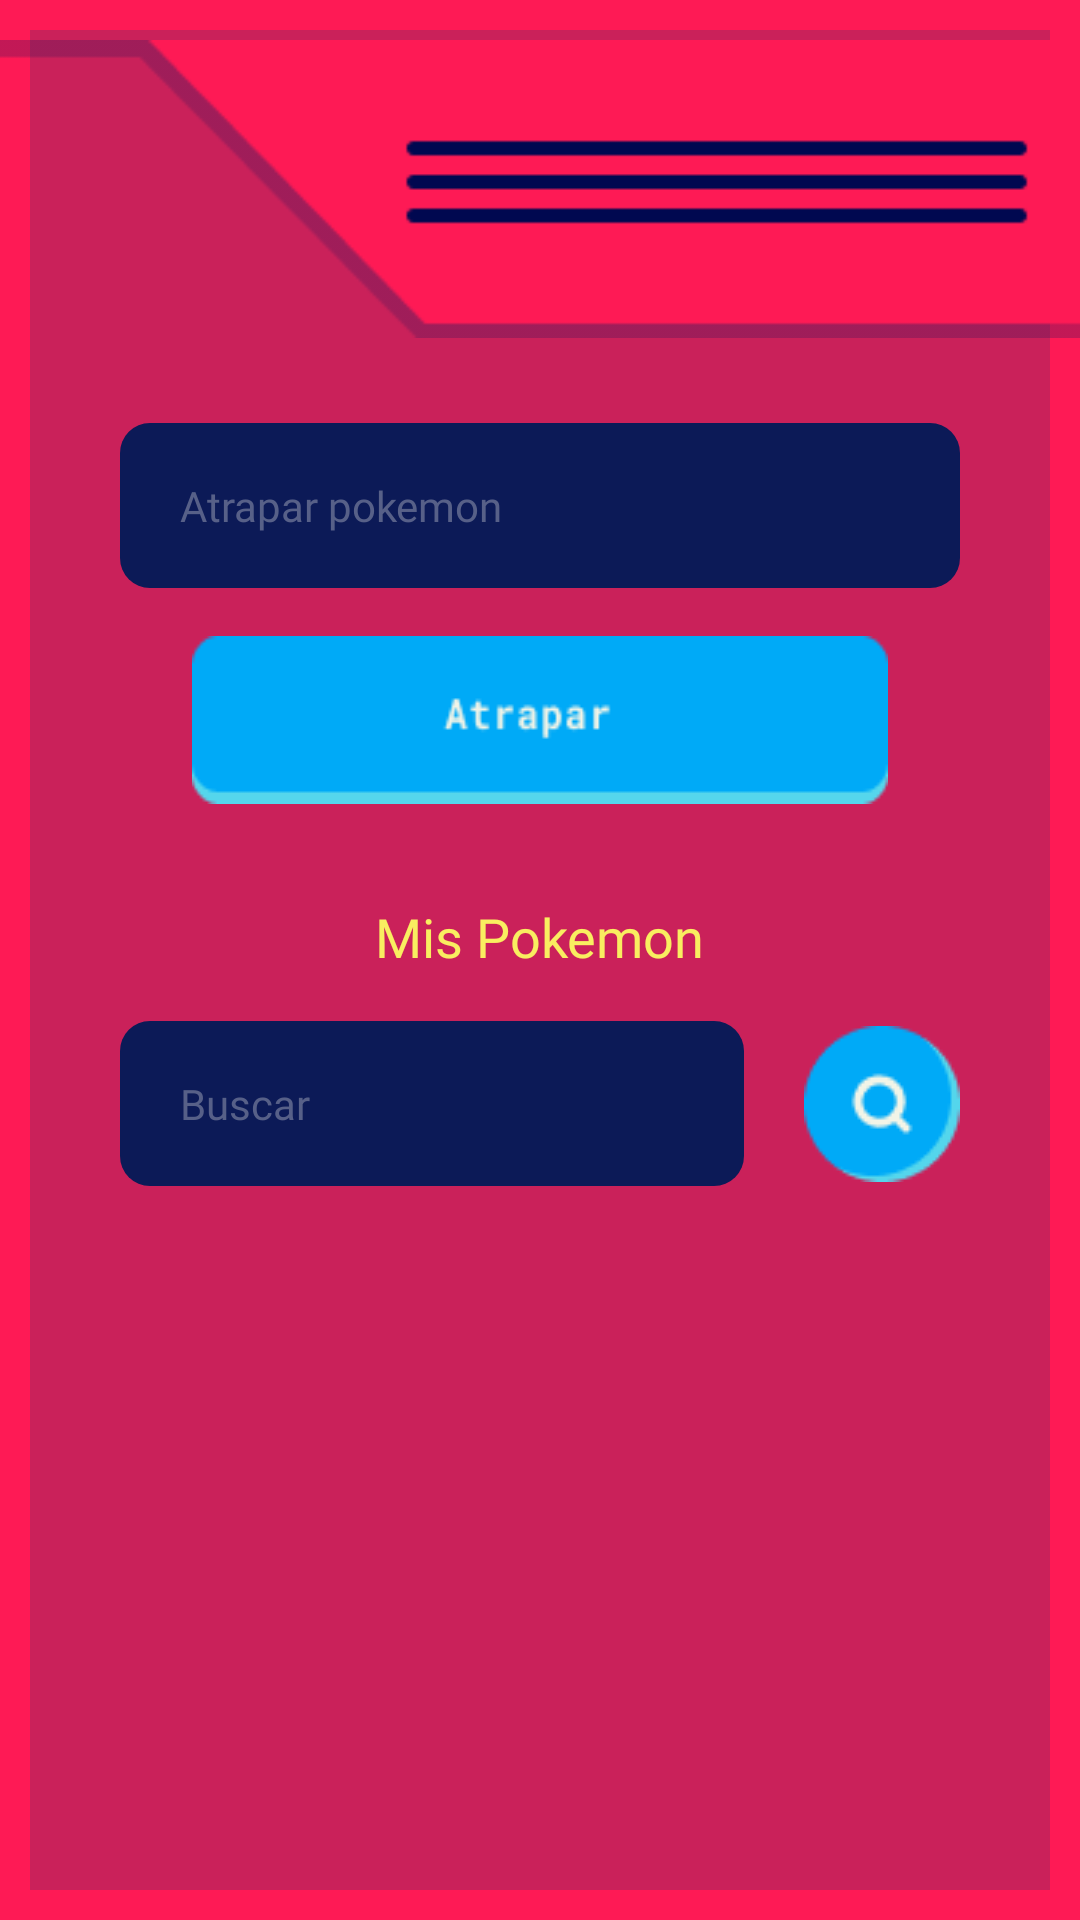

Android layout source for this screen:
<!-- AndroidManifest.xml: application theme AppTheme -->
<!-- res/layout/activity_pokedex.xml -->
<?xml version="1.0" encoding="utf-8"?>
<androidx.constraintlayout.widget.ConstraintLayout xmlns:android="http://schemas.android.com/apk/res/android"
    xmlns:app="http://schemas.android.com/apk/res-auto"
    xmlns:tools="http://schemas.android.com/tools"
    android:layout_width="match_parent"
    android:layout_height="match_parent"
    android:background="@drawable/activity_bg"
    tools:context=".activities.Pokedex">

    <EditText
        android:id="@+id/poke_catch_edt"
        android:layout_width="0dp"
        android:layout_height="55dp"
        android:layout_marginStart="40dp"
        android:layout_marginTop="25dp"
        android:layout_marginEnd="40dp"
        android:background="@drawable/textview_bg"
        android:ems="10"
        android:fontFamily="@font/roboto_mono_bold"
        android:hint="Atrapar pokemon"
        android:inputType="textPersonName|textCapWords"
        android:paddingLeft="20dp"
        android:paddingRight="20dp"
        android:textColor="@color/green"
        android:textColorHint="@color/placeholder"
        android:textSize="14sp"
        app:layout_constraintEnd_toEndOf="parent"
        app:layout_constraintStart_toStartOf="parent"
        app:layout_constraintTop_toBottomOf="@+id/imageView3" />

    <ImageView
        android:id="@+id/imageView3"
        android:layout_width="wrap_content"
        android:layout_height="wrap_content"
        android:layout_marginStart="10dp"
        android:layout_marginTop="10dp"
        android:layout_marginEnd="10dp"
        app:layout_constraintEnd_toEndOf="parent"
        app:layout_constraintStart_toStartOf="parent"
        app:layout_constraintTop_toTopOf="parent"
        app:srcCompat="@drawable/top_bar_right" />

    <TextView
        android:id="@+id/textView3"
        android:layout_width="wrap_content"
        android:layout_height="wrap_content"
        android:layout_marginTop="32dp"
        android:fontFamily="@font/roboto_mono_bold"
        android:text="Mis Pokemon"
        android:textColor="@color/yellow"
        android:textSize="18sp"
        app:layout_constraintEnd_toEndOf="parent"
        app:layout_constraintStart_toStartOf="parent"
        app:layout_constraintTop_toBottomOf="@+id/poke_catch_btn" />

    <EditText
        android:id="@+id/poke_search_edt"
        android:layout_width="0dp"
        android:layout_height="55dp"
        android:layout_marginStart="40dp"
        android:layout_marginTop="16dp"
        android:layout_marginEnd="20dp"
        android:background="@drawable/textview_bg"
        android:ems="10"
        android:fontFamily="@font/roboto_mono_bold"
        android:hint="Buscar"
        android:inputType="textPersonName"
        android:paddingLeft="20dp"
        android:paddingRight="20dp"
        android:textColor="@color/green"
        android:textColorHint="@color/placeholder"
        android:textSize="14sp"
        app:layout_constraintEnd_toStartOf="@+id/poke_search_btn"
        app:layout_constraintStart_toStartOf="parent"
        app:layout_constraintTop_toBottomOf="@+id/textView3" />

    <ImageButton
        android:id="@+id/poke_search_btn"
        android:layout_width="wrap_content"
        android:layout_height="0dp"
        android:layout_marginTop="16dp"
        android:layout_marginEnd="40dp"
        android:background="@android:color/transparent"
        app:layout_constraintBottom_toBottomOf="@+id/poke_search_edt"
        app:layout_constraintEnd_toEndOf="parent"
        app:layout_constraintTop_toBottomOf="@+id/textView3"
        app:srcCompat="@drawable/search_button" />

    <androidx.recyclerview.widget.RecyclerView
        android:id="@+id/poke_list_rv"
        android:layout_width="0dp"
        android:layout_height="0dp"
        android:layout_marginStart="40dp"
        android:layout_marginTop="20dp"
        android:layout_marginEnd="40dp"
        android:layout_marginBottom="30dp"
        app:layout_constraintBottom_toBottomOf="parent"
        app:layout_constraintEnd_toEndOf="parent"
        app:layout_constraintStart_toStartOf="parent"
        app:layout_constraintTop_toBottomOf="@+id/poke_search_edt" />

    <ImageButton
        android:id="@+id/poke_catch_btn"
        android:layout_width="0dp"
        android:layout_height="wrap_content"
        android:layout_marginStart="64dp"
        android:layout_marginTop="16dp"
        android:layout_marginEnd="64dp"
        android:background="@android:color/transparent"
        android:scaleType="fitXY"
        app:layout_constraintEnd_toEndOf="parent"
        app:layout_constraintStart_toStartOf="parent"
        app:layout_constraintTop_toBottomOf="@+id/poke_catch_edt"
        app:srcCompat="@drawable/catch_button" />

</androidx.constraintlayout.widget.ConstraintLayout>
<!-- resources referenced by this layout -->
<resources>
  <color name="green">#30F453</color>
  <color name="placeholder">#576088</color>
  <color name="yellow">#F9EE60</color>
  <!-- drawable activity_bg (drawable) -->
  <?xml version="1.0" encoding="utf-8"?>
  <shape android:shape="rectangle"
      xmlns:android="http://schemas.android.com/apk/res/android">
  
      <solid android:color="@color/redDark"></solid>
      <stroke android:color="@color/red" android:width="10dp"></stroke>
  
  </shape>
  <!-- drawable catch_button (drawable) -->
  <?xml version="1.0" encoding="utf-8"?>
  <selector xmlns:android="http://schemas.android.com/apk/res/android">
      <item android:state_pressed="true"
          android:drawable="@drawable/catch_button_pressed" /> 
      <item android:drawable="@drawable/catch_button_normal" /> 
  </selector>
  <!-- drawable search_button (drawable) -->
  <?xml version="1.0" encoding="utf-8"?>
  <selector xmlns:android="http://schemas.android.com/apk/res/android">
      <item android:state_pressed="true"
          android:drawable="@drawable/search_button_pressed" /> 
      <item android:drawable="@drawable/search_button_normal" /> 
  </selector>
  <!-- drawable textview_bg (drawable) -->
  <?xml version="1.0" encoding="utf-8"?>
  <shape xmlns:android="http://schemas.android.com/apk/res/android">
      <solid android:color="@color/screenBlue"></solid>
      <corners android:radius="10dp"></corners>
  </shape>
  <!-- drawable top_bar_right: png bitmap (drawable-v24, 1825 bytes) -->
  <style name="AppTheme" parent="Theme.AppCompat.Light.NoActionBar">
          
          <item name="colorPrimary">@color/red</item>
          <item name="colorPrimaryDark">@color/redDark</item>
          <item name="colorAccent">@color/blue</item>
      </style>
  <color name="redDark">#CA215A</color>
  <color name="red">#FE1A55</color>
  <!-- drawable catch_button_pressed: png bitmap (drawable-v24, 1403 bytes) -->
  <!-- drawable catch_button_normal: png bitmap (drawable-v24, 1520 bytes) -->
  <!-- drawable search_button_pressed: png bitmap (drawable-v24, 1410 bytes) -->
  <!-- drawable search_button_normal: png bitmap (drawable-v24, 1674 bytes) -->
  <color name="screenBlue">#0C1A57</color>
  <color name="blue">#54D6EC</color>
</resources>
